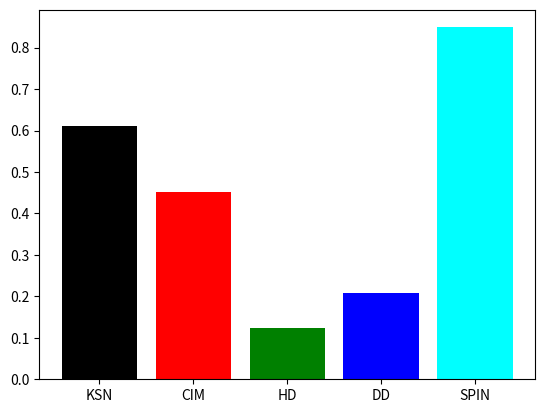

Generate this figure with matplotlib:
import numpy as np
import matplotlib.pyplot as plt
 
# Make a fake dataset
#height = [0.18560483932495117, 0.15560483932495117, 0.0560483932495117, 0.07560483932495117, 0.19560483932495117]
#height=[0.9205729961395264, 0.7205729961395264, 0.3205729961395264, 0.5205729961395264, 1.1205729961395264]
#height=[4.229258394241333, 3.629258394241333, 2.0205729961395264, 2.9205729961395264, 4.9205729961395264]
height=[0.61065683364868164, 0.4525217056274414, 0.123505687713623047, 0.20758575439453125, 0.84904440879821777]

bars = ('KSN', 'CIM', 'HD', 'DD', 'SPIN')
y_pos = np.arange(len(bars))
plt.bar(y_pos, height, color=['black', 'red', 'green', 'blue', 'cyan'])
plt.xticks(y_pos, bars)
plt.show()
